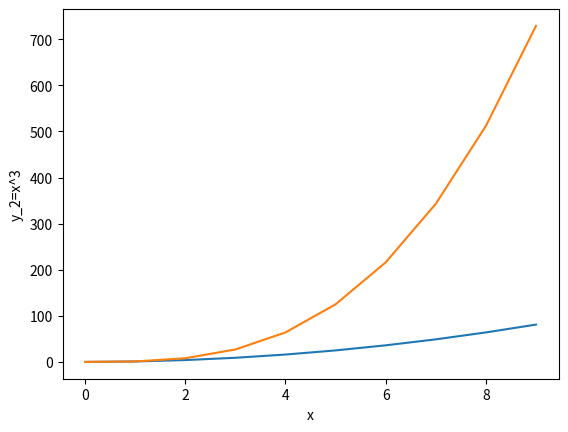

Here is the Python script that generated this plot:
# /// script
# requires-python = ">=3.10"
# dependencies = [
#   "matplotlib",
# ]
# ///
import matplotlib.pyplot as plt

x = [k for k in range(10)]
y_1 = [k**2 for k in x]
y_2 = [k**3 for k in x]

plt.plot(x, y_1)
plt.plot(x, y_2)

plt.xlabel("x")
plt.ylabel("y_1=x^2")
plt.ylabel("y_2=x^3")

plt.show()

# Test the example as is on the slides
# - Modify the data and the range
# - Plot in different ways
# Read matplotlib documentation
# - Test some other plotting functions
